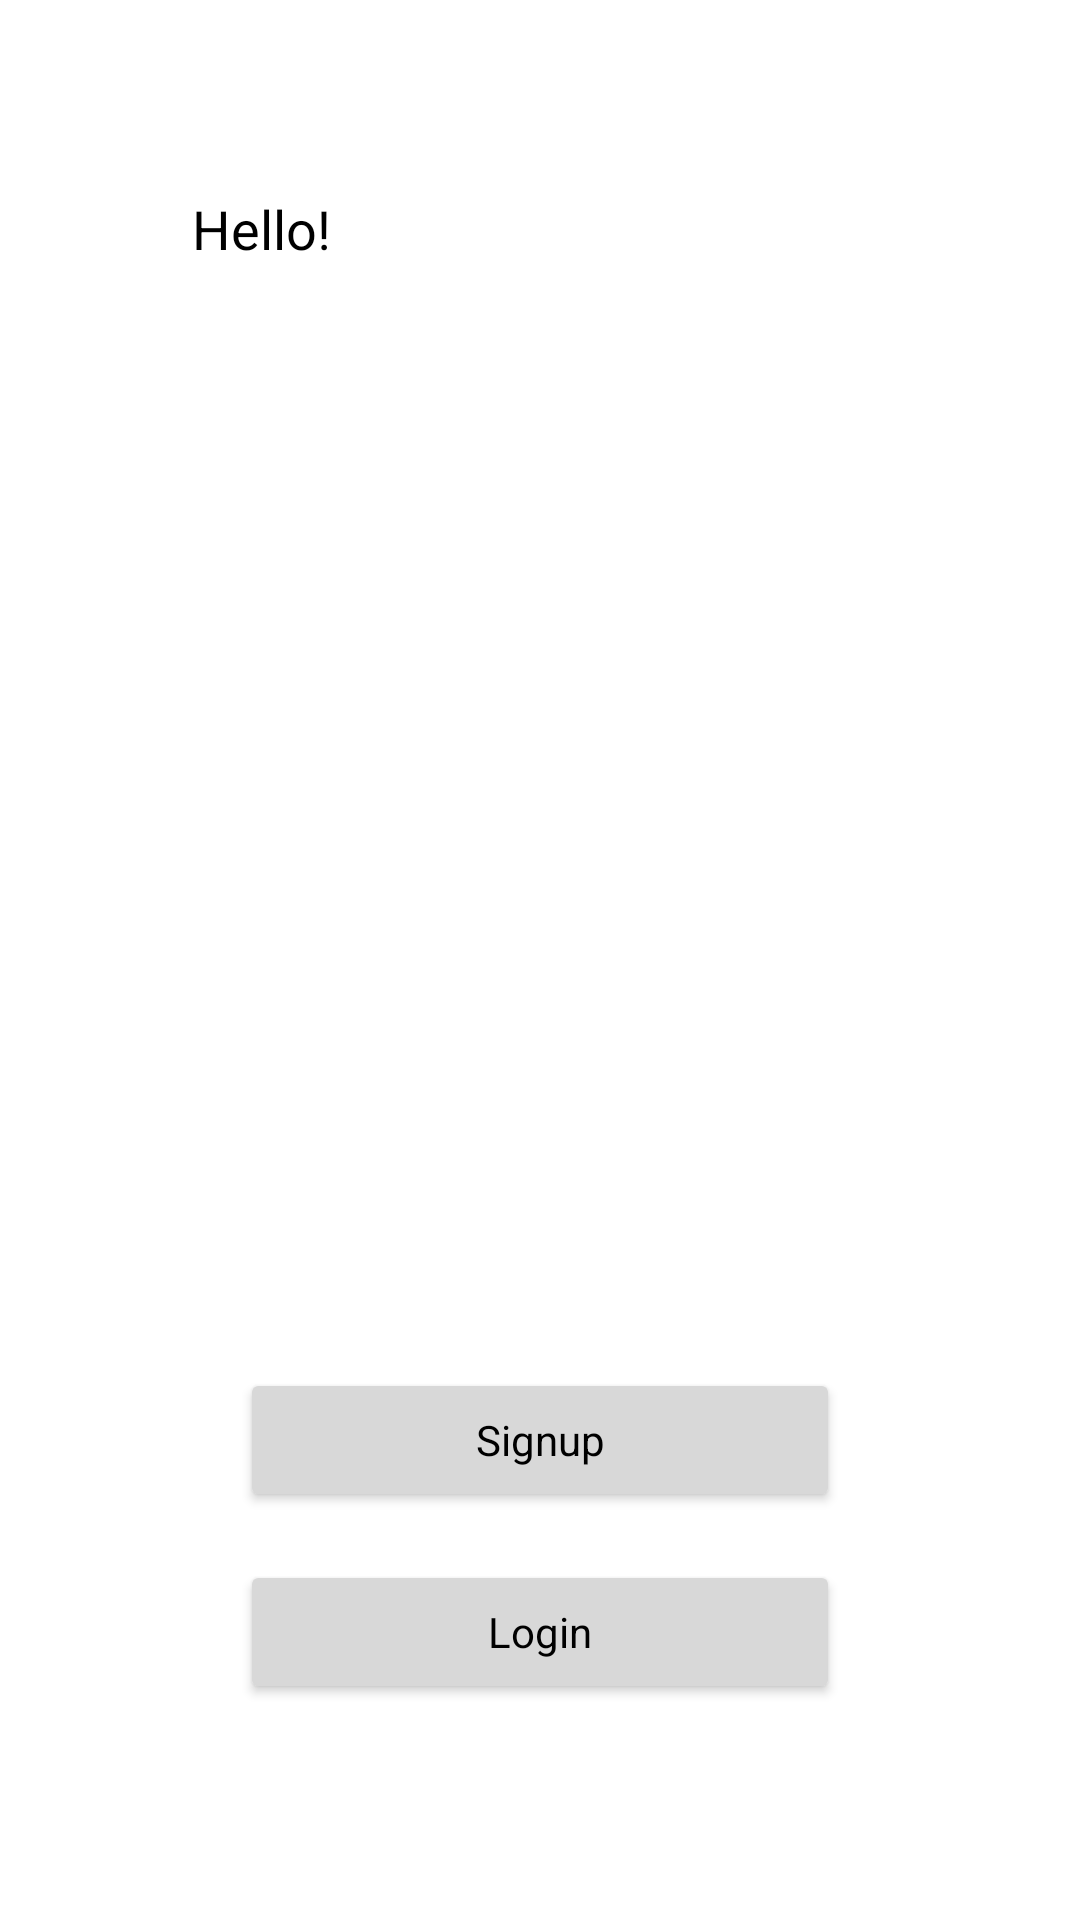

This screen was rendered from an Android layout file. Write that file and the resources it references.
<!-- AndroidManifest.xml: application theme Theme.AndroidTrain -->
<!-- res/layout/constraint_layout.xml -->
<?xml version="1.0" encoding="utf-8"?>
<androidx.constraintlayout.widget.ConstraintLayout xmlns:android="http://schemas.android.com/apk/res/android"
    xmlns:app="http://schemas.android.com/apk/res-auto"
    xmlns:tools="http://schemas.android.com/tools"
    android:layout_width="match_parent"
    android:layout_height="match_parent"
    android:padding="64dp"
    tools:context=".ConstraintActivity"
    >

    <TextView
        android:id="@+id/hello"
        android:layout_width="wrap_content"
        android:layout_height="wrap_content"
        android:text="@string/hello"
        android:textColor="@color/black"
        android:textSize="18sp"
        app:layout_constraintStart_toStartOf="parent"
        app:layout_constraintTop_toTopOf="parent"
        />

    <FrameLayout
        android:layout_width="match_parent"
        android:layout_height="match_parent"
        >

        <ImageView
            android:layout_width="wrap_content"
            android:layout_height="wrap_content"
            android:layout_gravity="center"
            android:contentDescription="@string/github"
            android:src="@drawable/github"
            />
    </FrameLayout>

    <LinearLayout
        android:layout_width="match_parent"
        android:layout_height="wrap_content"
        android:orientation="vertical"
        app:layout_constraintBottom_toBottomOf="parent"
        >

        <Button
            android:layout_width="200dp"
            android:layout_height="wrap_content"
            android:layout_gravity="center"
            android:layout_marginVertical="8dp"
            android:backgroundTint="@color/light_gray"
            android:fontFamily="sans-serif"
            android:letterSpacing="0"
            android:padding="10dp"
            android:text="@string/signup"
            android:textAllCaps="false"
            android:textColor="@color/black"
            />

        <Button
            android:layout_width="200dp"
            android:layout_height="wrap_content"
            android:layout_gravity="center"
            android:layout_marginVertical="8dp"
            android:backgroundTint="@color/light_gray"
            android:fontFamily="sans-serif"
            android:letterSpacing="0"
            android:padding="10dp"
            android:text="@string/login"
            android:textAllCaps="false"
            android:textColor="@color/black"
            />
    </LinearLayout>

</androidx.constraintlayout.widget.ConstraintLayout>
<!-- resources referenced by this layout -->
<resources>
  <color name="black">#FF000000</color>
  <color name="light_gray">#FFD8D8D8</color>
  <string name="github" translatable="false">GitHub</string>
  <string name="hello" translatable="false">Hello!</string>
  <string name="login">Login</string>
  <string name="signup" translatable="false">Signup</string>
  <style name="Theme.AndroidTrain" parent="Theme.MaterialComponents.DayNight.DarkActionBar">
          
          <item name="colorPrimary">@color/purple_500</item>
          <item name="colorPrimaryVariant">@color/purple_700</item>
          <item name="colorOnPrimary">@color/white</item>
          
          <item name="colorSecondary">@color/teal_200</item>
          <item name="colorSecondaryVariant">@color/teal_700</item>
          <item name="colorOnSecondary">@color/black</item>
          
          <item name="android:statusBarColor" tools:targetApi="l">?attr/colorPrimaryVariant</item>
          
      </style>
  <color name="purple_500">#FF6200EE</color>
  <color name="purple_700">#FF3700B3</color>
  <color name="white">#FFFFFFFF</color>
  <color name="teal_200">#FF03DAC5</color>
  <color name="teal_700">#FF018786</color>
</resources>
